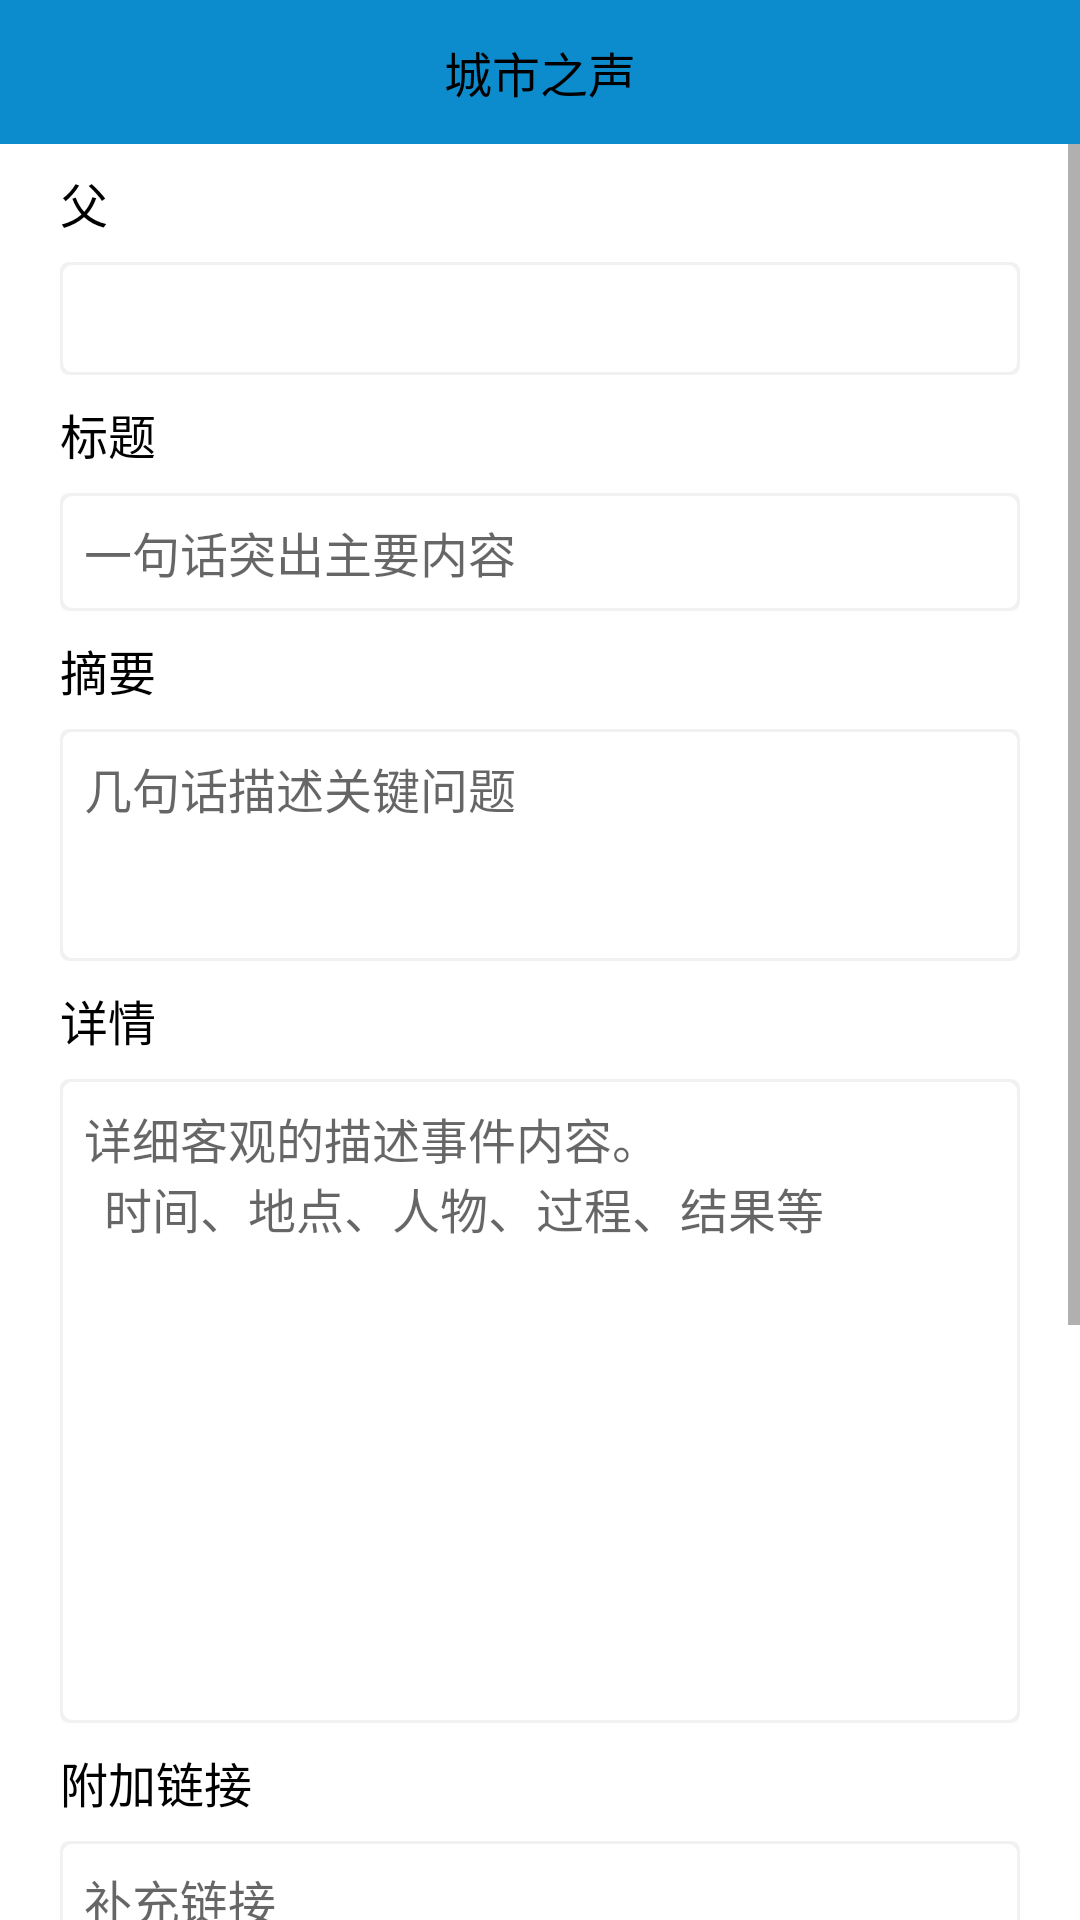

Reconstruct the res/layout file that produces this screen, plus the resources it refers to.
<!-- AndroidManifest.xml: application theme Theme.Peoplety -->
<!-- res/layout/activity_publish_record.xml -->
<?xml version="1.0" encoding="utf-8"?>
<LinearLayout xmlns:android="http://schemas.android.com/apk/res/android"
    xmlns:app="http://schemas.android.com/apk/res-auto"
    xmlns:tools="http://schemas.android.com/tools"
    android:layout_width="match_parent"
    android:layout_height="match_parent"
    android:orientation="vertical"
    tools:context=".ui.activity.PublishRecordActivity">
    <include
        layout="@layout/layout_title"
        android:layout_width="match_parent"
        android:layout_height="@dimen/header_height" />
    <ScrollView
        android:background="@color/widget_color"
        android:layout_width="match_parent"
        android:layout_height="0dp"
        android:layout_weight="1">
        <LinearLayout
            android:layout_width="match_parent"
            android:layout_height="wrap_content"
            android:orientation="vertical"
            android:paddingHorizontal="@dimen/activity_margin"
            android:paddingVertical="@dimen/widget_margin">
            <TextView
                android:id="@+id/publish_record_activity_text_parent_tip"
                android:layout_width="wrap_content"
                android:layout_height="wrap_content"
                android:text="@string/super_record"
                android:textColor="@color/deep_text_color"
                android:textSize="@dimen/font_size_general"
                />
            <TextView
                android:id="@+id/publish_record_activity_text_parent"
                android:layout_width="match_parent"
                android:layout_height="wrap_content"
                android:textColor="@color/deep_text_color"
                android:textSize="@dimen/font_size_general"
                android:background="@drawable/rectangle_bg"
                android:padding="@dimen/widget_margin"
                android:layout_marginVertical="@dimen/widget_margin"
                />
            <TextView
                android:layout_width="wrap_content"
                android:layout_height="wrap_content"
                android:text="@string/title"
                android:textColor="@color/deep_text_color"
                android:textSize="@dimen/font_size_general"
                />
            <EditText
                android:id="@+id/publish_record_activity_edit_title"
                android:layout_width="match_parent"
                android:layout_height="wrap_content"
                android:textColor="@color/deep_text_color"
                android:textSize="@dimen/font_size_general"
                android:background="@drawable/rectangle_bg"
                android:hint="@string/record_title_hint"
                android:padding="@dimen/widget_margin"
                android:maxLength="15"
                android:layout_marginVertical="@dimen/widget_margin"
                />
            <TextView
                android:layout_width="wrap_content"
                android:layout_height="wrap_content"
                android:text="@string/description"
                android:textColor="@color/deep_text_color"
                android:textSize="@dimen/font_size_general"
                />
            <EditText
                android:id="@+id/publish_record_activity_edit_description"
                android:layout_width="match_parent"
                android:layout_height="wrap_content"
                android:textColor="@color/deep_text_color"
                android:textSize="@dimen/font_size_general"
                android:background="@drawable/rectangle_bg"
                android:hint="@string/record_description_hint"
                android:gravity="top"
                android:minLines="3"
                android:maxLength="120"
                android:padding="@dimen/widget_margin"
                android:layout_marginVertical="@dimen/widget_margin"
                />
            <TextView
                android:layout_width="wrap_content"
                android:layout_height="wrap_content"
                android:text="@string/content"
                android:textColor="@color/deep_text_color"
                android:textSize="@dimen/font_size_general"
                />
            <EditText
                android:id="@+id/publish_record_activity_edit_content"
                android:layout_width="match_parent"
                android:layout_height="wrap_content"
                android:textColor="@color/deep_text_color"
                android:textSize="@dimen/font_size_general"
                android:background="@drawable/rectangle_bg"
                android:hint="@string/record_content_hint"
                android:gravity="top"
                android:minLines="10"
                android:maxLines="200"
                android:maxLength="5000"
                android:padding="@dimen/widget_margin"
                android:layout_marginVertical="@dimen/widget_margin"
                />
            <TextView
                android:layout_width="wrap_content"
                android:layout_height="wrap_content"
                android:text="@string/addition_url"
                android:textColor="@color/deep_text_color"
                android:textSize="@dimen/font_size_general"
                />
            <EditText
                android:id="@+id/publish_record_activity_edit_url"
                android:layout_width="match_parent"
                android:layout_height="wrap_content"
                android:textColor="@color/deep_text_color"
                android:textSize="@dimen/font_size_general"
                android:background="@drawable/rectangle_bg"
                android:hint="@string/record_url_hint"
                android:padding="@dimen/widget_margin"
                android:layout_marginVertical="@dimen/widget_margin"
                 />
            <gaozhi.online.peoplety.ui.widget.NoAnimatorRecyclerView
                android:id="@+id/publish_record_activity_recycler_img"
                android:layout_width="match_parent"
                android:layout_height="wrap_content"
                android:paddingVertical="@dimen/widget_margin"/>
            <ImageView
                android:id="@+id/publish_record_activity_image_select_img"
                android:layout_width="match_parent"
                android:layout_height="@dimen/btn_general_height"
                android:src="@drawable/add_img"
                android:background="@drawable/rectangle_bg"
                />
            <TextView
                android:layout_width="wrap_content"
                android:layout_height="wrap_content"
                android:text="@string/area"
                android:textColor="@color/deep_text_color"
                android:textSize="@dimen/font_size_general"
                />
            <TextView
                android:id="@+id/publish_record_activity_text_area"
                android:layout_width="match_parent"
                android:layout_height="wrap_content"
                android:textColor="@color/deep_text_color"
                android:textSize="@dimen/font_size_general"
                android:background="@drawable/rectangle_bg"
                android:hint="@string/record_area_hint"
                android:padding="@dimen/widget_margin"
                android:layout_marginVertical="@dimen/widget_margin"
                />
            <CheckBox
                android:id="@+id/publish_record_activity_check_top"
                android:layout_width="match_parent"
                android:layout_height="wrap_content"
                android:textSize="@dimen/font_size_general"
                android:textColor="@color/deep_text_color"
                android:text="@string/is_top"/>
            <Button
                android:id="@+id/publish_record_activity_btn_publish"
                android:layout_width="match_parent"
                android:layout_height="@dimen/btn_big_height"
                android:layout_marginHorizontal="@dimen/activity_margin"
                android:layout_marginTop="@dimen/activity_margin"
                android:text="@string/bottom_publish"
                android:textSize="@dimen/font_size_general" />
        </LinearLayout>
    </ScrollView>
</LinearLayout>
<!-- res/layout/layout_title.xml (included above) -->
<?xml version="1.0" encoding="utf-8"?>
<LinearLayout xmlns:android="http://schemas.android.com/apk/res/android"
    android:layout_width="match_parent"
    android:layout_height="wrap_content"
    android:orientation="horizontal"
    android:layout_gravity="center"
    android:paddingHorizontal="@dimen/widget_margin"
    android:focusableInTouchMode="true"
    android:background="@color/theme_color">
    <FrameLayout
        android:layout_width="wrap_content"
        android:layout_height="wrap_content"
        android:paddingStart="@dimen/widget_margin"
        android:layout_gravity="center">
        <ImageView
            android:id="@+id/title_image_left"
            android:layout_width="@dimen/icon_size_title"
            android:layout_height="@dimen/icon_size_title"
            android:layout_gravity="center" />
        <TextView
            android:id="@+id/title_text_left"
            android:layout_width="wrap_content"
            android:layout_height="wrap_content"
            android:layout_gravity="center"
            android:textColor="@color/deep_text_color"
            android:textSize="@dimen/font_size_general" />
    </FrameLayout>

    <View
        android:layout_width="0dp"
        android:layout_height="0dp"
        android:layout_weight="1" />

    <TextView
        android:id="@+id/title_text"
        android:layout_width="wrap_content"
        android:layout_height="wrap_content"
        android:layout_gravity="center"
        android:text="@string/app_name"
        android:maxLines="1"
        android:textColor="@color/deep_text_color"
        android:textSize="@dimen/font_size_title" />

    <View
        android:layout_width="0dp"
        android:layout_height="0dp"
        android:layout_weight="1" />
    <FrameLayout
        android:layout_width="wrap_content"
        android:layout_height="wrap_content"
        android:paddingEnd="@dimen/widget_margin"
        android:layout_gravity="center">
    <ImageView
        android:id="@+id/title_image_right"
        android:layout_width="@dimen/icon_size_title"
        android:layout_height="@dimen/icon_size_title"
        android:layout_gravity="center" />
        <TextView
            android:id="@+id/title_text_right"
            android:layout_width="wrap_content"
            android:layout_height="wrap_content"
            android:layout_gravity="center"
            android:textColor="@color/deep_text_color"
            android:maxLines="1"
            android:textSize="@dimen/font_size_general" />
    </FrameLayout>
</LinearLayout>
<!-- resources referenced by this layout -->
<resources>
  <color name="deep_text_color">@color/black</color>
  <color name="theme_color">#0c8ccd</color>
  <color name="widget_color">#FFFFFF</color>
  <dimen name="activity_margin">20dp</dimen>
  <dimen name="btn_big_height">55dp</dimen>
  <dimen name="btn_general_height">32dp</dimen>
  <dimen name="font_size_general">16sp</dimen>
  <dimen name="font_size_title">16sp</dimen>
  <dimen name="header_height">48dp</dimen>
  <dimen name="icon_size_title">25dp</dimen>
  <dimen name="widget_margin">8dp</dimen>
  <!-- drawable add_img: png bitmap (drawable-v24, 1178 bytes) -->
  <!-- drawable rectangle_bg (drawable) -->
  <?xml version="1.0" encoding="utf-8"?>
  <layer-list xmlns:android="http://schemas.android.com/apk/res/android">
      
      <item>
          <shape>
              <solid android:color="@color/edit_bolder" /> 
              
              <corners android:radius="3dp" /> 
          </shape>
      </item>
  
      <item
          android:bottom="1dp"
          android:left="1dp"
          android:right="1dp"
          android:top="1dp"> 
          <shape>
              <corners android:radius="3dp" />  
              <solid android:color="@color/widget_color" /> 
          </shape>
      </item>
  </layer-list>
  <string name="addition_url">附加链接</string>
  <string name="app_name">城市之声</string>
  <string name="area">地区</string>
  <string name="bottom_publish">发布</string>
  <string name="content">详情</string>
  <string name="description">摘要 </string>
  <string name="is_top">置顶</string>
  <string name="record_area_hint">选择事件发生的地区</string>
  <string name="record_content_hint">详细客观的描述事件内容。\n\t时间、地点、人物、过程、结果等</string>
  <string name="record_description_hint">几句话描述关键问题</string>
  <string name="record_title_hint">一句话突出主要内容</string>
  <string name="record_url_hint">补充链接</string>
  <string name="super_record">父</string>
  <string name="title">标题</string>
  <style name="Theme.Peoplety" parent="Theme.MaterialComponents.DayNight.NoActionBar.Bridge">
          
          <item name="colorPrimary">@color/theme_color</item>
          <item name="colorPrimaryVariant">@color/shallow_theme_color</item>
          <item name="colorOnPrimary">@color/white</item>
          
          <item name="colorSecondary">@color/theme_color</item>
          <item name="colorSecondaryVariant">@color/white</item>
          <item name="colorOnSecondary">@color/black</item>
          
  
          <item name="android:statusBarColor" tools:targetApi="l">@color/theme_color</item>
          <item name="android:windowLightStatusBar">true</item>
          
          <item name="android:textColorPrimary">@color/deep_text_color</item>
          <item name="android:colorButtonNormal">@color/btn_color</item>
      </style>
  <color name="black">#000000</color>
  <color name="edit_bolder">#F1F1F1</color>
  <color name="shallow_theme_color">#0d96db</color>
  <color name="white">#FFFFFF</color>
  <color name="btn_color">#0c8ccd</color>
</resources>
